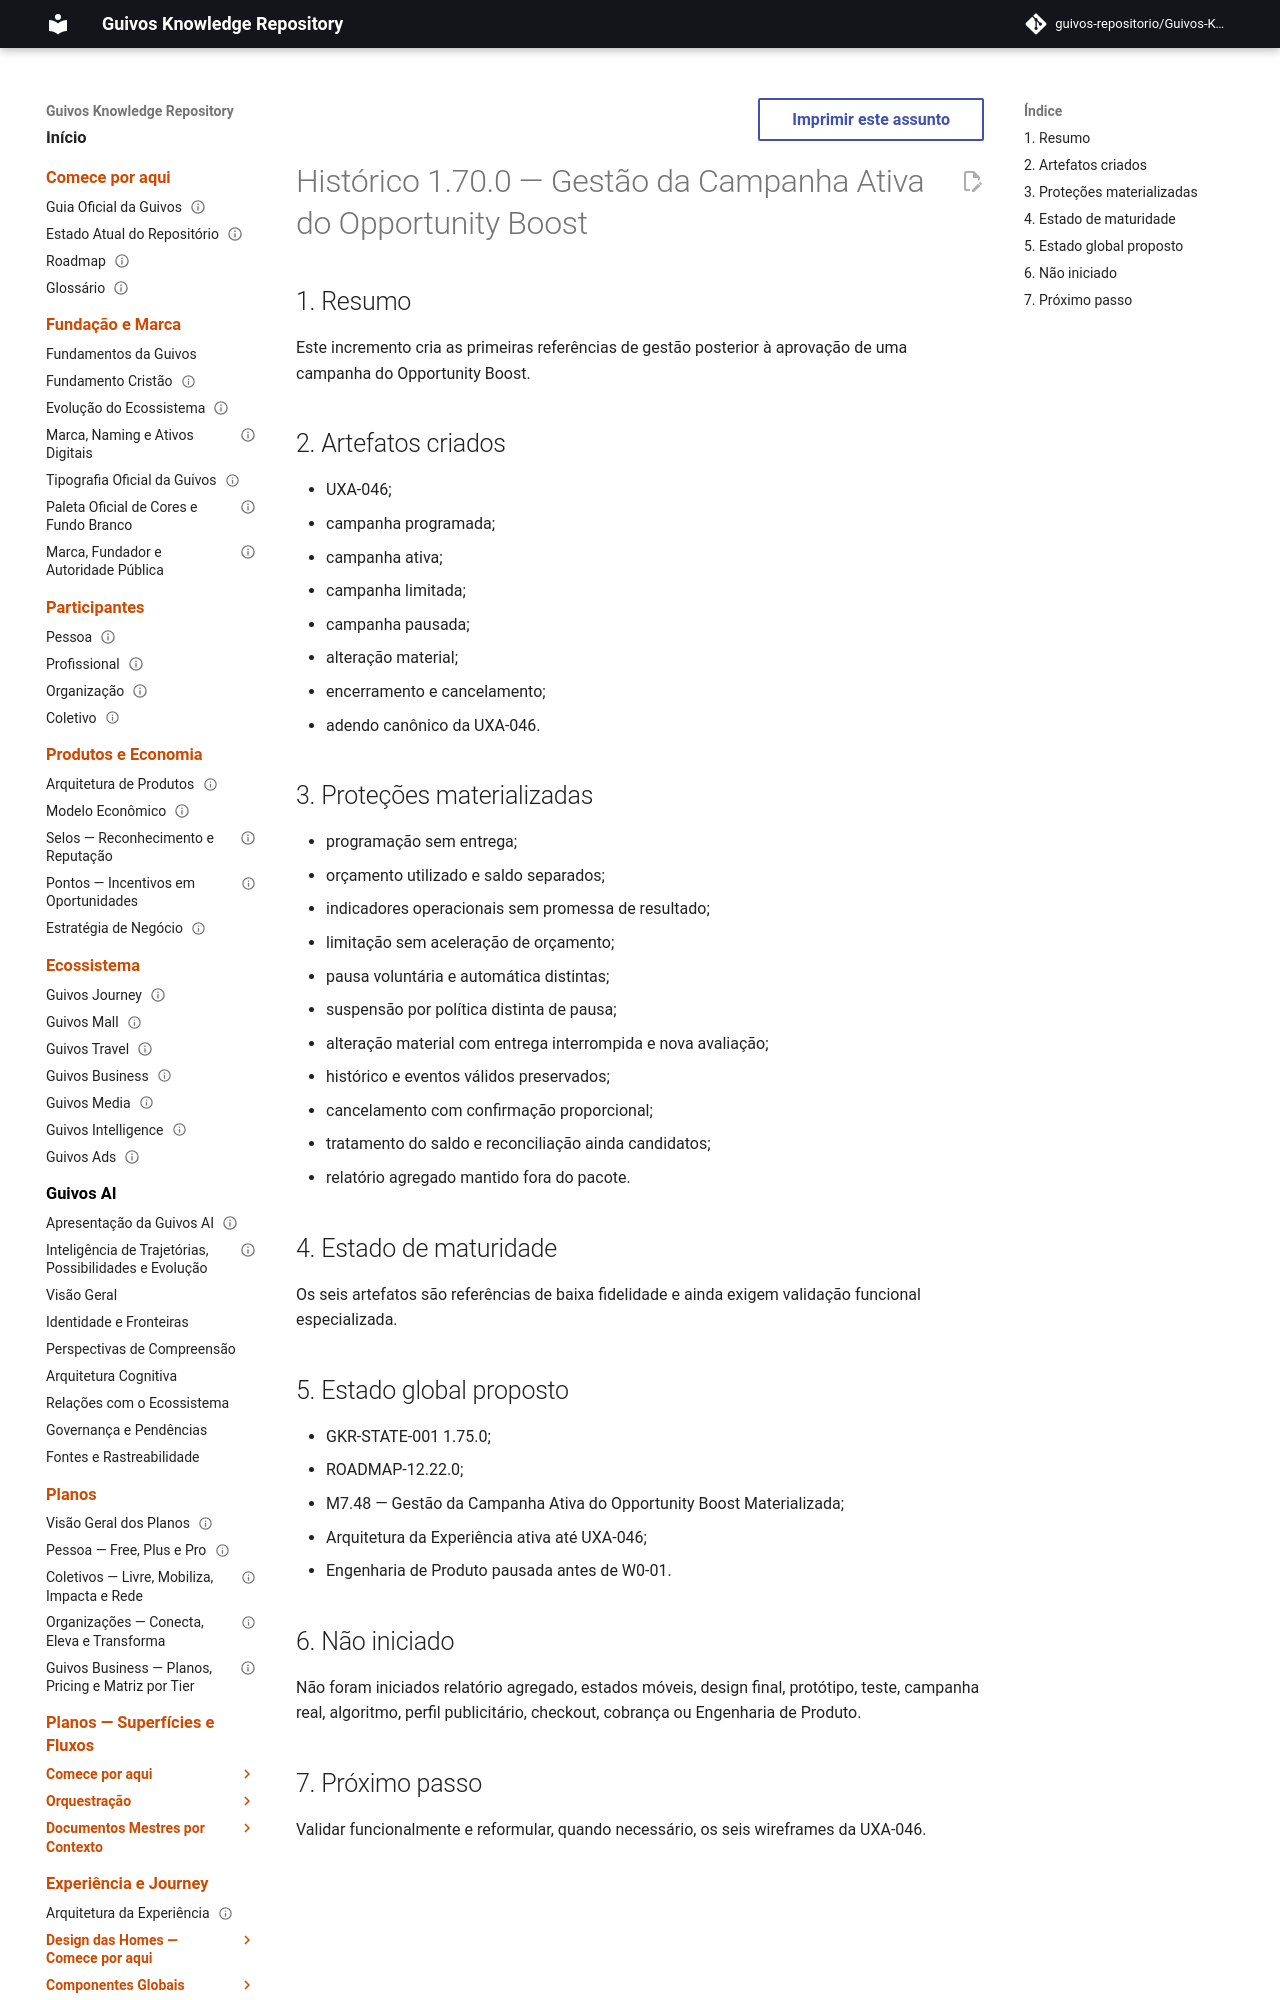

repository: guivos-repositorio/Guivos-Knowledge-Repository · page: project/changelog-1.70.0-uxa-046/index.html · generator: mkdocs

---
id: GKR-CHANGELOG-1.70.0-UXA-046
title: Histórico 1.70.0 — Gestão da Campanha Ativa do Opportunity Boost
status: active
version: 1.70.0
owner: Repositório de Conhecimento da Guivos
last_updated: 2026-08-01
related:
  - GKR-STATE-001
  - ROADMAP-12.22.0
  - M7.48
normative: false
---

# Histórico 1.70.0 — Gestão da Campanha Ativa do Opportunity Boost

## 1. Resumo

Este incremento cria as primeiras referências de gestão posterior à aprovação de uma campanha do Opportunity Boost.

## 2. Artefatos criados

- UXA-046;
- campanha programada;
- campanha ativa;
- campanha limitada;
- campanha pausada;
- alteração material;
- encerramento e cancelamento;
- adendo canônico da UXA-046.
